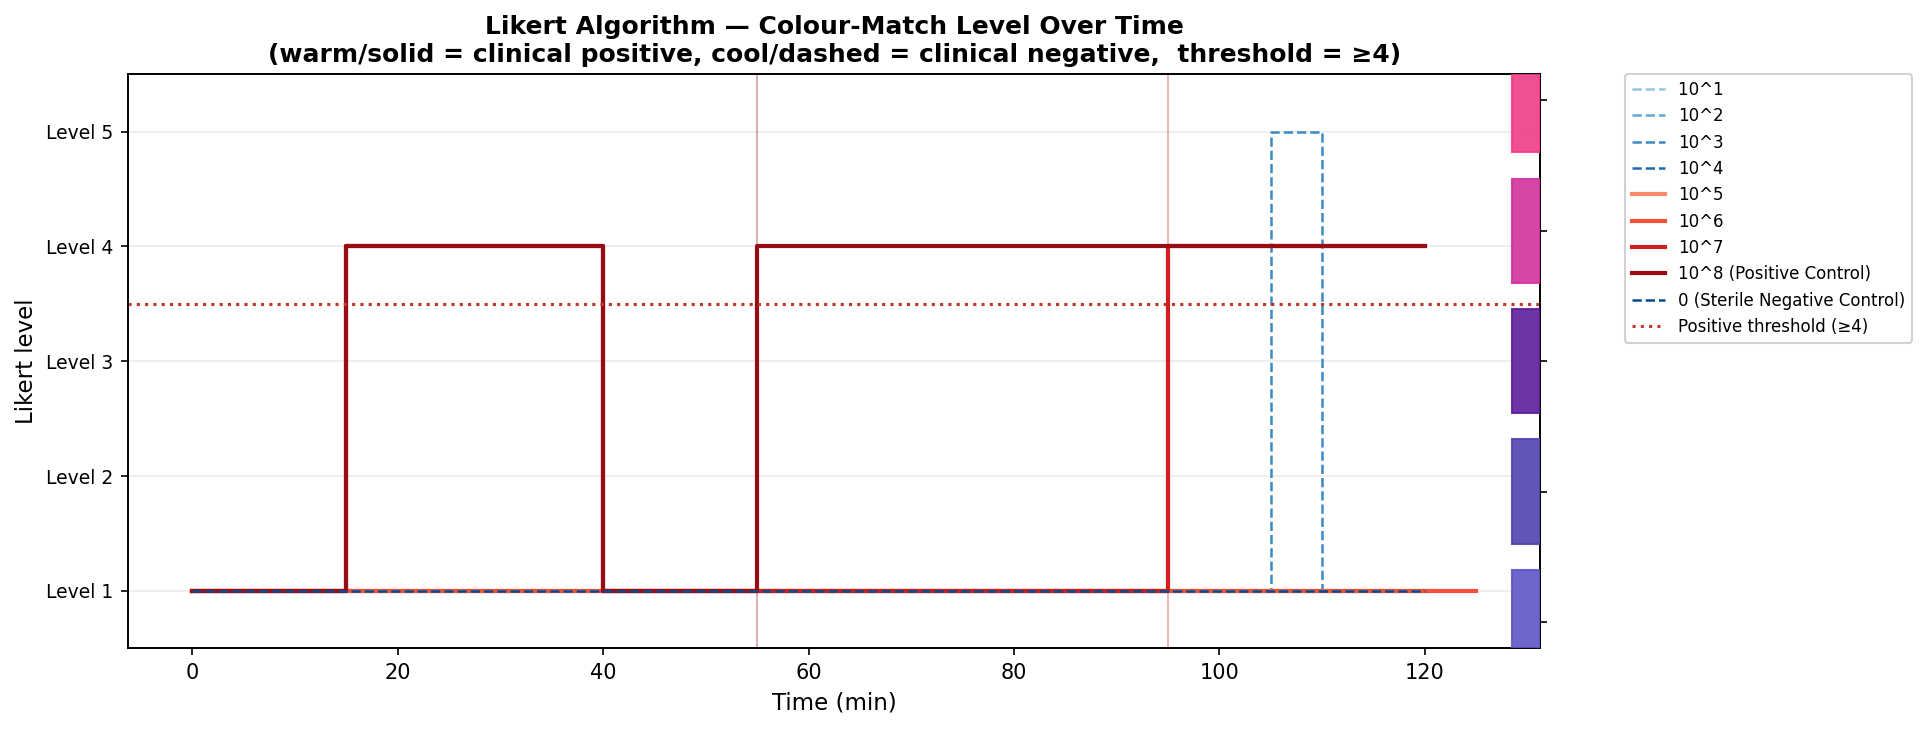

Data behind this chart, as committed beside it:
# LIKERT REFERENCE COLORS
level, label, R, G, B
1, No change (Negative), 94, 86, 198
2, Slight change (Likely negative), 80, 68, 175
3, Moderate change (Ambiguous), 92, 30, 154
4, Clear change (Likely positive), 210, 50, 158
5, Definite change (Positive), 240, 60, 135
# LIKERT SCORES — PER TIMEPOINT
group, concentration_cfu_ml, time_min, likert_score, match_distance_rgb, above_threshold
10^1, 10.0, 0, 1, 170.8, False
10^1, 10.0, 5, 1, 151.7, False
10^1, 10.0, 10, 1, 151.7, False
10^1, 10.0, 15, 1, 95.35, False
10^1, 10.0, 20, 1, 94.98, False
10^1, 10.0, 25, 1, 95.09, False
10^1, 10.0, 30, 1, 94.88, False
10^1, 10.0, 35, 1, 94.8, False
10^1, 10.0, 40, 1, 131.4, False
10^1, 10.0, 45, 1, 120.8, False
10^1, 10.0, 50, 1, 114.4, False
10^1, 10.0, 55, 1, 110.0, False
10^1, 10.0, 60, 1, 107.0, False
10^1, 10.0, 65, 1, 104.6, False
10^1, 10.0, 70, 1, 102.9, False
10^1, 10.0, 75, 1, 101.4, False
10^1, 10.0, 80, 1, 100.2, False
10^1, 10.0, 85, 1, 99.07, False
10^1, 10.0, 90, 1, 98.38, False
10^1, 10.0, 95, 1, 97.79, False
10^1, 10.0, 100, 1, 97.22, False
10^1, 10.0, 105, 1, 96.76, False
10^1, 10.0, 110, 1, 94.64, False
10^1, 10.0, 115, 1, 95.63, False
10^1, 10.0, 120, 1, 95.34, False
10^2, 100.0, 0, 1, 144.5, False
10^2, 100.0, 5, 1, 132.2, False
10^2, 100.0, 10, 1, 132.2, False
10^2, 100.0, 15, 1, 84.02, False
10^2, 100.0, 20, 1, 83.85, False
10^2, 100.0, 25, 1, 83.81, False
10^2, 100.0, 30, 1, 83.74, False
10^2, 100.0, 35, 1, 83.8, False
10^2, 100.0, 40, 1, 108.4, False
10^2, 100.0, 45, 1, 93.34, False
10^2, 100.0, 50, 1, 88.98, False
10^2, 100.0, 55, 1, 87.0, False
10^2, 100.0, 60, 1, 86.57, False
10^2, 100.0, 65, 1, 85.71, False
10^2, 100.0, 70, 1, 85.37, False
10^2, 100.0, 75, 1, 84.87, False
10^2, 100.0, 80, 1, 84.51, False
10^2, 100.0, 85, 1, 84.41, False
10^2, 100.0, 90, 1, 84.67, False
10^2, 100.0, 95, 1, 84.21, False
10^2, 100.0, 100, 1, 84.4, False
10^2, 100.0, 105, 1, 84.28, False
10^2, 100.0, 110, 1, 83.24, False
10^2, 100.0, 115, 1, 84.04, False
10^2, 100.0, 120, 1, 83.97, False
10^3, 1000, 0, 1, 179.1, False
10^3, 1000, 5, 1, 161.9, False
... 185 more rows
